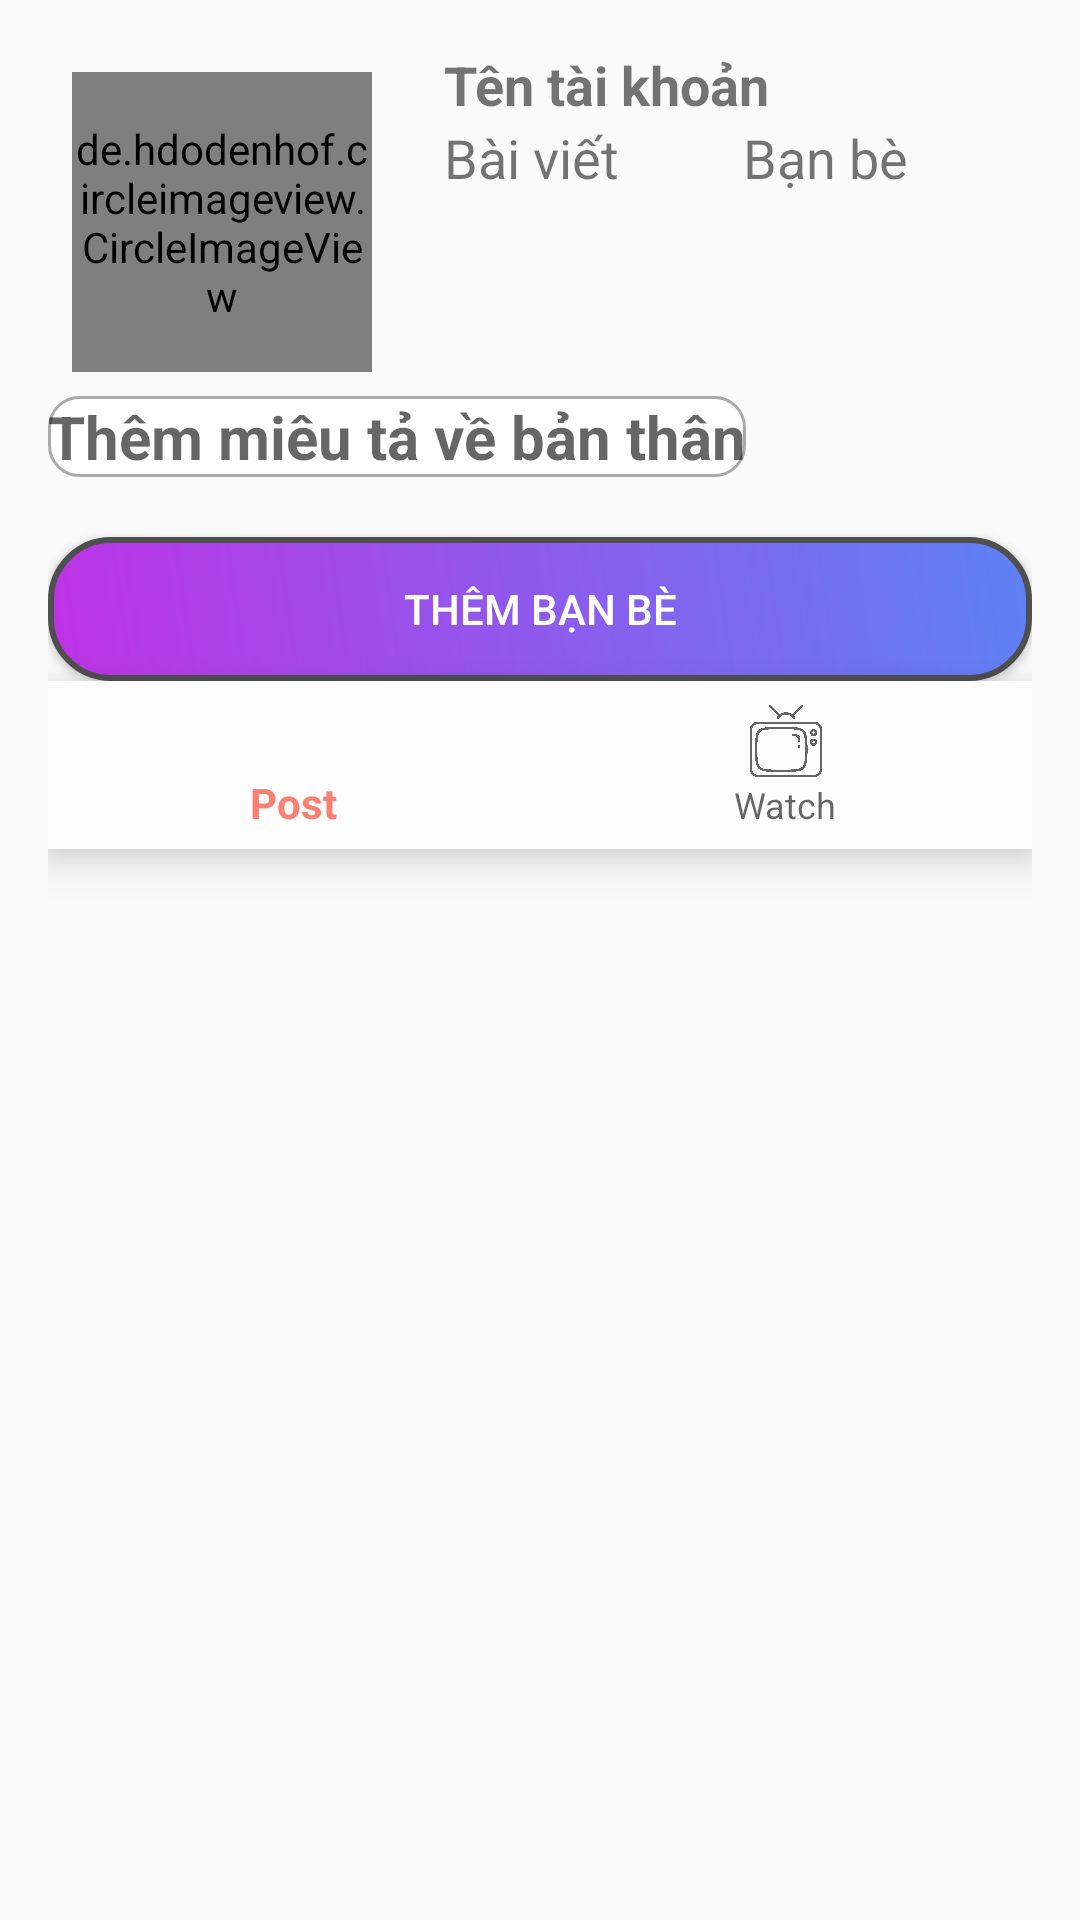

Produce the Android XML layout that renders to this screen, including the resource entries it uses.
<!-- AndroidManifest.xml: application theme Theme.DoAn_Mobile -->
<!-- res/layout/fragment_friend_profile.xml -->
<?xml version="1.0" encoding="utf-8"?>
<RelativeLayout xmlns:android="http://schemas.android.com/apk/res/android"
    android:layout_width="match_parent"
    android:layout_height="match_parent"
    xmlns:app="http://schemas.android.com/apk/res-auto"
    android:padding="16dp">

    <LinearLayout
        android:id="@+id/layout1"
        android:layout_width="match_parent"
        android:layout_height="wrap_content"
        android:orientation="horizontal">
        <de.hdodenhof.circleimageview.CircleImageView
            android:id="@+id/profile_image"
            android:layout_width="100dp"
            android:layout_height="100dp"
            android:src="@drawable/golang"
            android:layout_gravity="center"
            android:layout_margin="8dp"/>
        <LinearLayout
            android:layout_width="match_parent"
            android:layout_height="wrap_content"
            android:orientation="vertical"
            android:layout_marginStart="16dp">
            <TextView
                android:id="@+id/username_text_view"
                android:layout_width="wrap_content"
                android:layout_height="wrap_content"
                android:text="Tên tài khoản"
                android:textStyle="bold"
                android:textSize="18sp"/>
            <LinearLayout
                android:layout_width="match_parent"
                android:layout_height="wrap_content"
                android:orientation="horizontal"
                android:weightSum="2">
                <TextView
                    android:id="@+id/status"
                    android:layout_weight="1"
                    android:layout_width="wrap_content"
                    android:layout_height="wrap_content"
                    android:text="Bài viết"
                    android:textSize="18sp"/>
                <TextView
                    android:id="@+id/friend"
                    android:layout_weight="1"
                    android:layout_width="wrap_content"
                    android:layout_height="wrap_content"
                    android:text="Bạn bè"
                    android:textSize="18sp" />
            </LinearLayout>
        </LinearLayout>
    </LinearLayout>

    <LinearLayout
        android:layout_below="@+id/layout1"
        android:layout_width="match_parent"
        android:layout_height="match_parent"
        android:orientation="vertical">
        <TextView
            android:id="@+id/description"
            android:layout_below="@+id/layout1"
            android:layout_width="wrap_content"
            android:layout_height="wrap_content"
            android:background="@drawable/border_text"
            android:textColor="@android:color/black"
            android:textStyle="bold"
            android:hint="Thêm miêu tả về bản thân"
            android:textSize="20sp" />
        <Button
            android:id="@+id/follow_button"
            android:layout_below="@+id/description"
            android:layout_width="match_parent"
            android:layout_height="wrap_content"
            android:layout_marginTop="20dp"
            android:textColor="#fff"
            android:background="@drawable/border"
            android:text="Thêm bạn bè" />
        <com.google.android.material.bottomnavigation.BottomNavigationView
            android:id="@+id/ProfileNav"
            android:layout_below="@+id/description"
            android:layout_width="match_parent"
            android:layout_height="wrap_content"
            android:background="#FDFDFD"
            app:menu="@menu/menu_profile">
        </com.google.android.material.bottomnavigation.BottomNavigationView>

        <androidx.viewpager2.widget.ViewPager2
            android:id="@+id/pv2"
            android:layout_width="match_parent"
            android:layout_height="match_parent" />

    </LinearLayout>
</RelativeLayout>
<!-- resources referenced by this layout -->
<resources>
  <!-- drawable border (drawable) -->
  <shape xmlns:android="http://schemas.android.com/apk/res/android"
      android:shape="rectangle">
      <corners android:radius="20dp" />
      <solid android:color="@android:color/transparent" />
  
      <solid
          android:color="#be33e6"
          />
      <gradient
          android:angle="45"
          android:type="linear"
          android:centerX="0"
          android:centerY="0"
          android:startColor="#be33e6"
          android:endColor="#5e81f4" />
      <stroke
          android:width="2dp"
          android:color="#4f4f4f" />
  
  </shape>
  <!-- drawable border_text (drawable) -->
  <?xml version="1.0" encoding="utf-8"?>
      <selector xmlns:android="http://schemas.android.com/apk/res/android">
  
      <item android:state_enabled="true" android:state_focused="true">
          <shape android:shape="rectangle">
              <solid android:color="@android:color/white"/>
              <corners android:radius="10dp"/>
              <stroke android:color="@color/design_default_color_on_primary" android:width="1dp"/>
          </shape>
      </item>
  
      <item android:state_enabled="true">
      <shape android:shape="rectangle">
          <solid android:color="@android:color/white"/>
          <corners android:radius="10dp"/>
          <stroke android:color="@android:color/darker_gray" android:width="1dp"/>
      </shape>
  </item>
  
      </selector>
  <style name="Theme.DoAn_Mobile" parent="Theme.AppCompat.Light.NoActionBar">
          
          <item name="colorPrimary">@color/purple_500</item>
          <item name="colorPrimaryVariant">@color/purple_700</item>
          <item name="colorOnPrimary">@color/white</item>
          
          <item name="colorSecondary">@color/teal_200</item>
          <item name="colorSecondaryVariant">@color/teal_700</item>
          <item name="colorOnSecondary">@color/black</item>
          
          <item name="android:statusBarColor" tools:targetApi="l">?attr/colorPrimaryVariant</item>
          
      </style>
  <color name="purple_500">#FA8072</color>
  <color name="purple_700">#FA8072</color>
  <color name="white">#FFFFFFFF</color>
  <color name="teal_200">#FF03DAC5</color>
  <color name="teal_700">#FF018786</color>
  <color name="black">#FF000000</color>
</resources>
